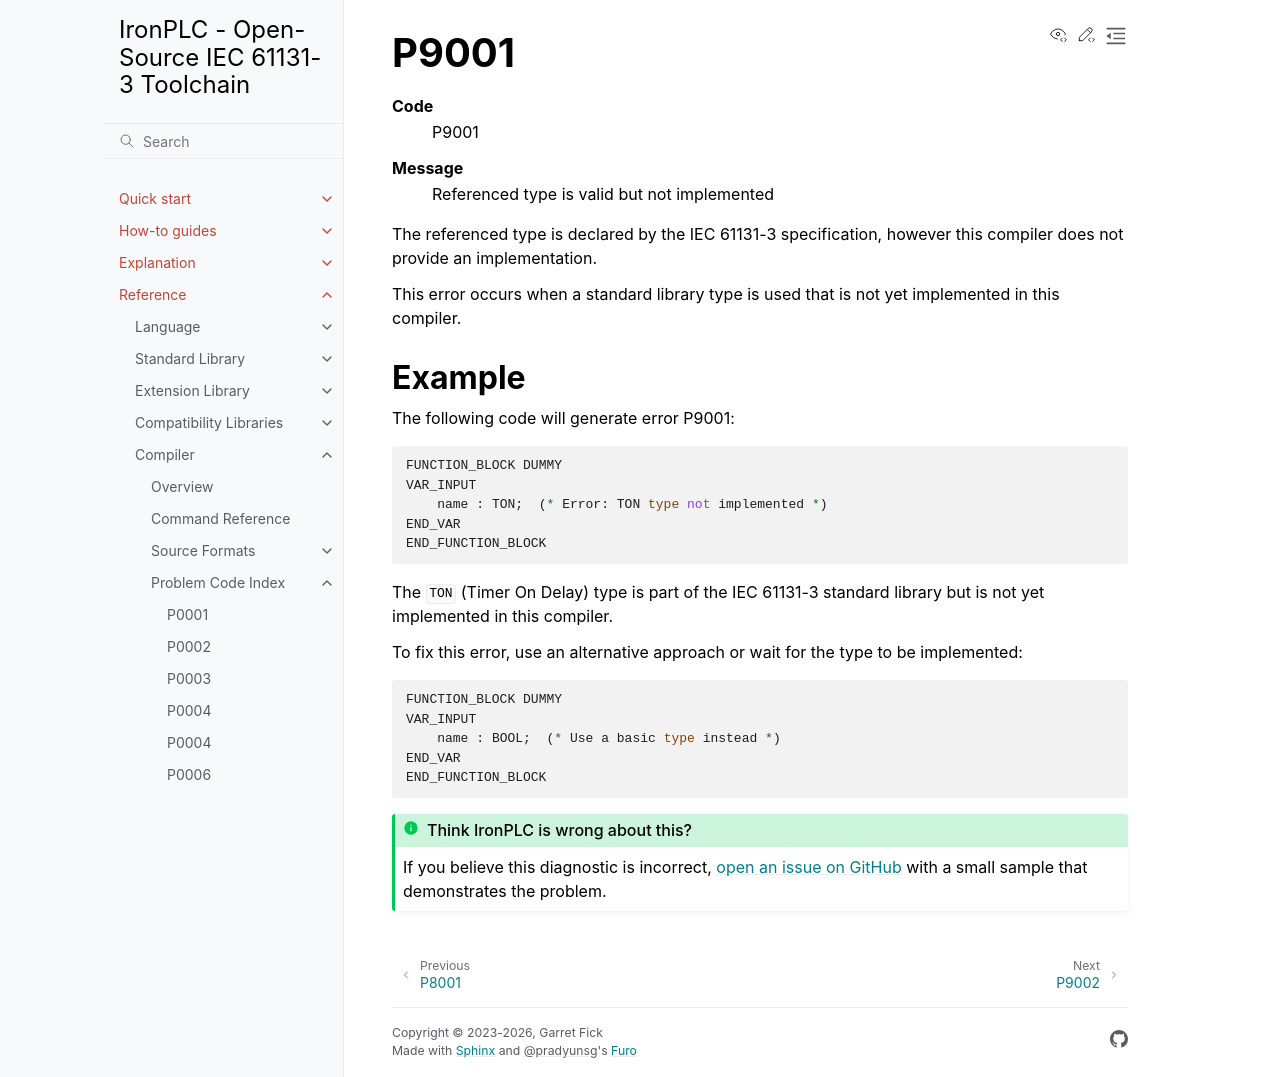

repository: ironplc/ironplc · page: reference/compiler/problems/P9001.html · generator: sphinx

=====
P9001
=====

.. problem-summary:: P9001

The referenced type is declared by the IEC 61131-3 specification, however this
compiler does not provide an implementation.

This error occurs when a standard library type is used that is not yet implemented in this compiler.

Example
-------

The following code will generate error P9001:

.. code-block::

   FUNCTION_BLOCK DUMMY
   VAR_INPUT
       name : TON;  (* Error: TON type not implemented *)
   END_VAR
   END_FUNCTION_BLOCK

The ``TON`` (Timer On Delay) type is part of the IEC 61131-3 standard library but is not yet implemented in this compiler.

To fix this error, use an alternative approach or wait for the type to be implemented:

.. code-block::

   FUNCTION_BLOCK DUMMY
   VAR_INPUT
       name : BOOL;  (* Use a basic type instead *)
   END_VAR
   END_FUNCTION_BLOCK
